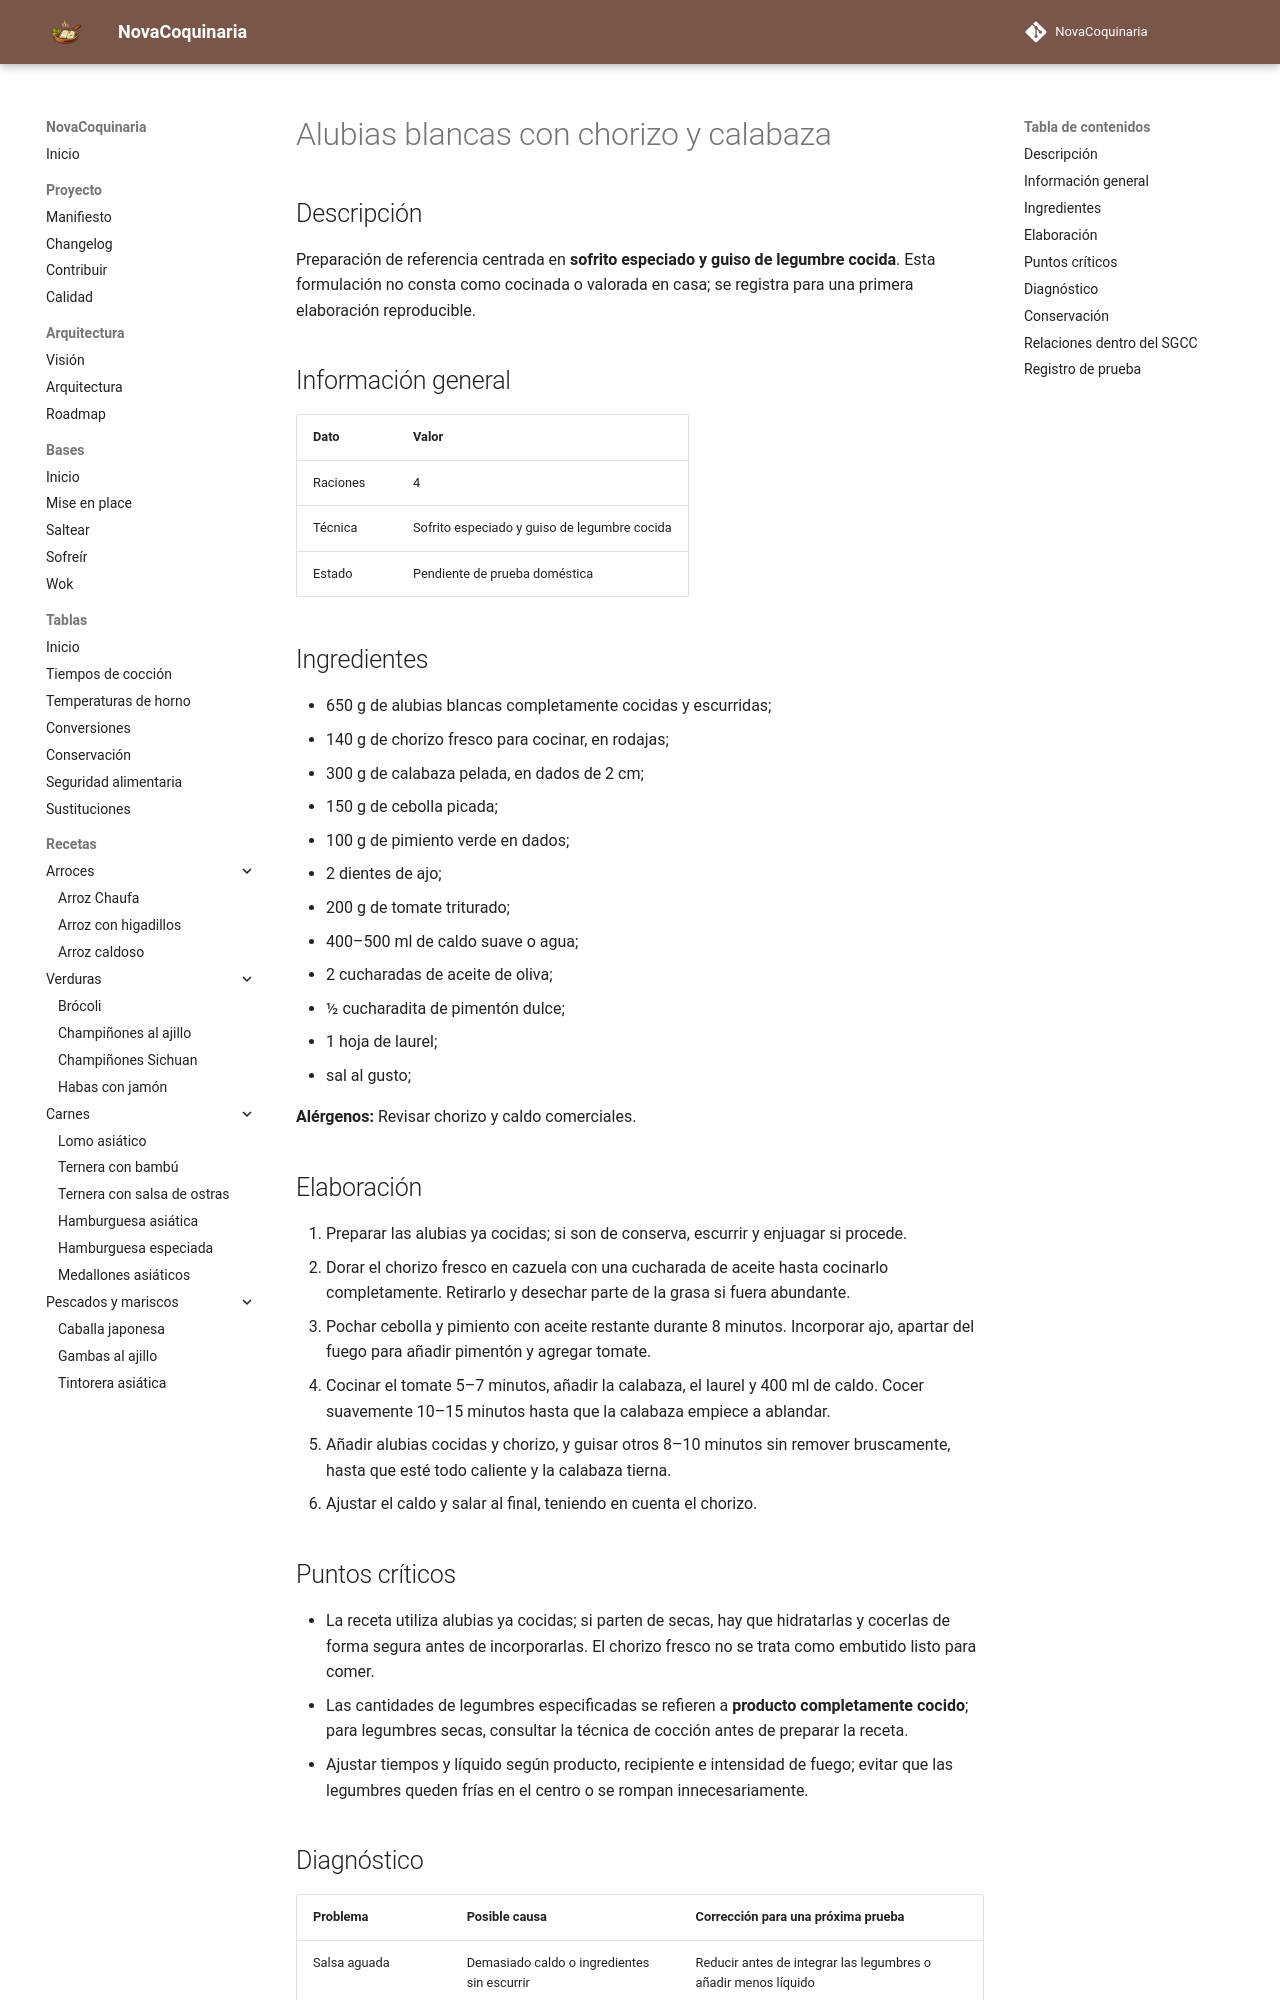

repository: fran-eliot/NovaCoquinaria · page: 03_Legumbres/alubias_blancas_con_chorizo_y_calabaza.html · generator: mkdocs

---
id: REC-0280
tipo: receta
titulo: Alubias blancas con chorizo y calabaza
categoria: Legumbres
estado: borrador
version: 1.0.0
ultima_revision: 2026-11-15
etiquetas:
  - legumbres
  - receta-propuesta
  - pendiente-de-prueba
---

# Alubias blancas con chorizo y calabaza

## Descripción

Preparación de referencia centrada en **sofrito especiado y guiso de legumbre cocida**. Esta formulación no consta como cocinada o valorada en casa; se registra para una primera elaboración reproducible.

## Información general

| Dato | Valor |
|---|---|
| Raciones | 4 |
| Técnica | Sofrito especiado y guiso de legumbre cocida |
| Estado | Pendiente de prueba doméstica |

## Ingredientes

- 650 g de alubias blancas completamente cocidas y escurridas;
- 140 g de chorizo fresco para cocinar, en rodajas;
- 300 g de calabaza pelada, en dados de 2 cm;
- 150 g de cebolla picada;
- 100 g de pimiento verde en dados;
- 2 dientes de ajo;
- 200 g de tomate triturado;
- 400–500 ml de caldo suave o agua;
- 2 cucharadas de aceite de oliva;
- ½ cucharadita de pimentón dulce;
- 1 hoja de laurel;
- sal al gusto;

**Alérgenos:** Revisar chorizo y caldo comerciales.

## Elaboración

1. Preparar las alubias ya cocidas; si son de conserva, escurrir y enjuagar si procede.
2. Dorar el chorizo fresco en cazuela con una cucharada de aceite hasta cocinarlo completamente. Retirarlo y desechar parte de la grasa si fuera abundante.
3. Pochar cebolla y pimiento con aceite restante durante 8 minutos. Incorporar ajo, apartar del fuego para añadir pimentón y agregar tomate.
4. Cocinar el tomate 5–7 minutos, añadir la calabaza, el laurel y 400 ml de caldo. Cocer suavemente 10–15 minutos hasta que la calabaza empiece a ablandar.
5. Añadir alubias cocidas y chorizo, y guisar otros 8–10 minutos sin remover bruscamente, hasta que esté todo caliente y la calabaza tierna.
6. Ajustar el caldo y salar al final, teniendo en cuenta el chorizo.

## Puntos críticos

- La receta utiliza alubias ya cocidas; si parten de secas, hay que hidratarlas y cocerlas de forma segura antes de incorporarlas. El chorizo fresco no se trata como embutido listo para comer.
- Las cantidades de legumbres especificadas se refieren a **producto completamente cocido**; para legumbres secas, consultar la técnica de cocción antes de preparar la receta.
- Ajustar tiempos y líquido según producto, recipiente e intensidad de fuego; evitar que las legumbres queden frías en el centro o se rompan innecesariamente.
